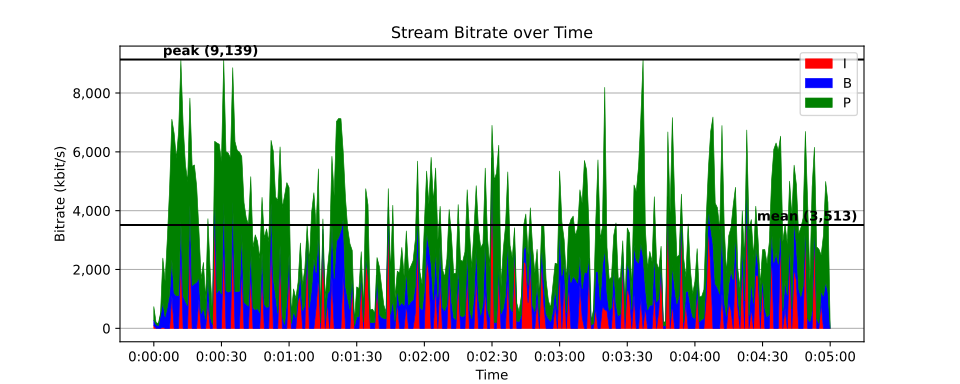

Data behind this chart, as committed beside it:
time, size, pict_type
0, 1116, I
0.01667, 68, B
0.03333, 68, B
0.05, 71, P
0.06667, 10468, I
0.08333, 7201, P
0.1, 214, B
0.1167, 190, B
0.1333, 1275, B
0.15, 149, B
0.1667, 210, B
0.1833, 16791, P
0.2, 8894, P
0.2167, 1032, B
0.2333, 809, B
0.25, 774, B
0.2667, 1283, B
0.2833, 560, B
0.3, 537, B
0.3167, 558, B
0.3333, 445, B
0.35, 10218, P
0.3667, 501, B
0.3833, 434, B
0.4, 2830, P
0.4167, 526, B
0.4333, 538, B
0.45, 586, B
0.4667, 1154, B
0.4833, 458, B
0.5, 473, B
0.5167, 414, B
0.5333, 381, B
0.55, 7309, P
0.5667, 435, B
0.5833, 440, B
0.6, 825, B
0.6167, 524, B
0.6333, 416, B
0.65, 453, B
0.6667, 1364, P
0.6833, 320, B
0.7, 539, B
0.7167, 341, B
0.7333, 960, P
0.75, 357, B
0.7667, 650, B
0.7833, 402, B
0.8, 360, B
0.8167, 1169, P
0.8333, 358, B
0.85, 311, B
0.8667, 273, B
0.8833, 562, B
0.9, 262, B
0.9167, 284, B
0.9333, 391, B
0.95, 404, B
0.9667, 855, P
0.9833, 406, B
... 17,941 more rows
